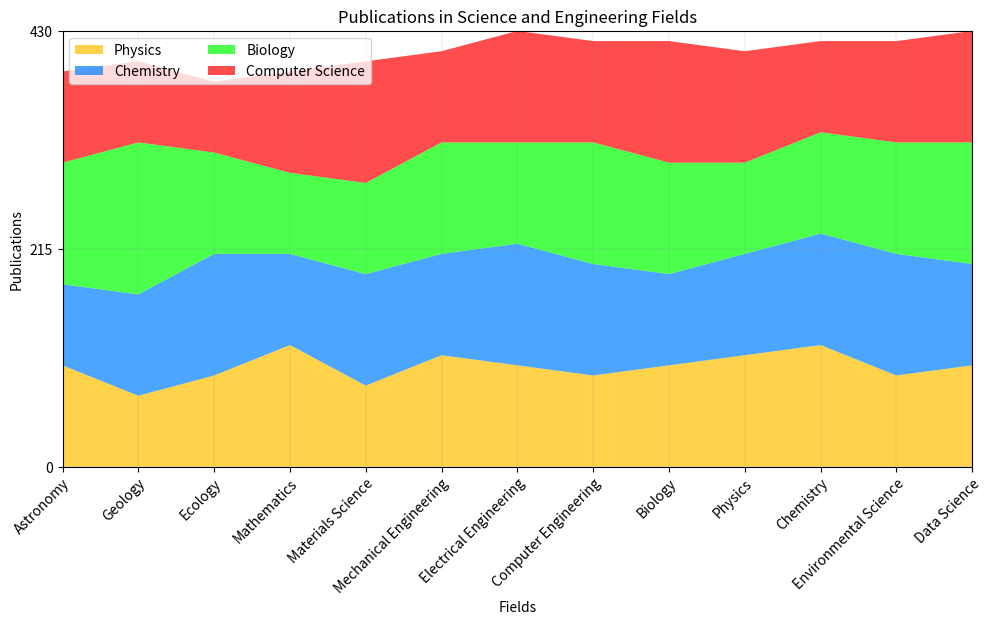

Source code (Python): (Note: this script raises an exception after producing the figure.)

import pandas as pd
import numpy as np
import matplotlib.pyplot as plt

# Create dictionary from data
data = {'Field': ['Astronomy', 'Geology', 'Ecology', 'Mathematics', 'Materials Science', 'Mechanical Engineering', 'Electrical Engineering', 'Computer Engineering', 'Biology', 'Physics', 'Chemistry', 'Environmental Science', 'Data Science'],
        'Physics (Publications)': [100, 70, 90, 120, 80, 110, 100, 90, 100, 110, 120, 90, 100],
        'Chemistry (Publications)': [80, 100, 120, 90, 110, 100, 120, 110, 90, 100, 110, 120, 100],
        'Biology (Publications)': [120, 150, 100, 80, 90, 110, 100, 120, 110, 90, 100, 110, 120],
        'Computer Science (Publications)': [90, 80, 70, 100, 120, 90, 110, 100, 120, 110, 90, 100, 110]}

# Convert first column to string type
df = pd.DataFrame(data)
df.iloc[:, 0] = df.iloc[:, 0].astype(str)

# Set figure size
fig, ax = plt.subplots(figsize=(10, 6))

# Set background grid lines
ax.grid(color='grey', linestyle='-', linewidth=0.25, alpha=0.5)

# Plot the data with type of area chart
ax.stackplot(df['Field'], df['Physics (Publications)'], df['Chemistry (Publications)'], df['Biology (Publications)'], df['Computer Science (Publications)'], labels=['Physics', 'Chemistry', 'Biology', 'Computer Science'], colors=['#FFBF00', '#0080FF', '#00FF00', '#FF0000'], alpha=0.7)

# Set x and y axis ticks and ticklabels
ax.set_xlim(0, len(df.index) - 1)
ax.set_ylim(0, np.ceil(df.iloc[:, 1:].sum(axis=1).max() / 10) * 10)
ax.set_xticks(np.arange(0, len(df.index)))
ax.set_xticklabels(df['Field'], rotation=45, ha='right', rotation_mode='anchor')
ax.set_yticks(np.linspace(0, df.iloc[:, 1:].sum(axis=1).max(), np.random.choice([3, 5, 7, 9, 11]), dtype=np.int32))

# Set legend
ax.legend(loc='upper left', ncol=2)

# Automatically resize the image
plt.tight_layout()

# Add title and axis labels
plt.title('Publications in Science and Engineering Fields')
plt.xlabel('Fields')
plt.ylabel('Publications')

# Save the image
plt.savefig('output/final/area_chart/png/20231228-161902_9.png', bbox_inches='tight')

# Clear the current image state
plt.clf()
